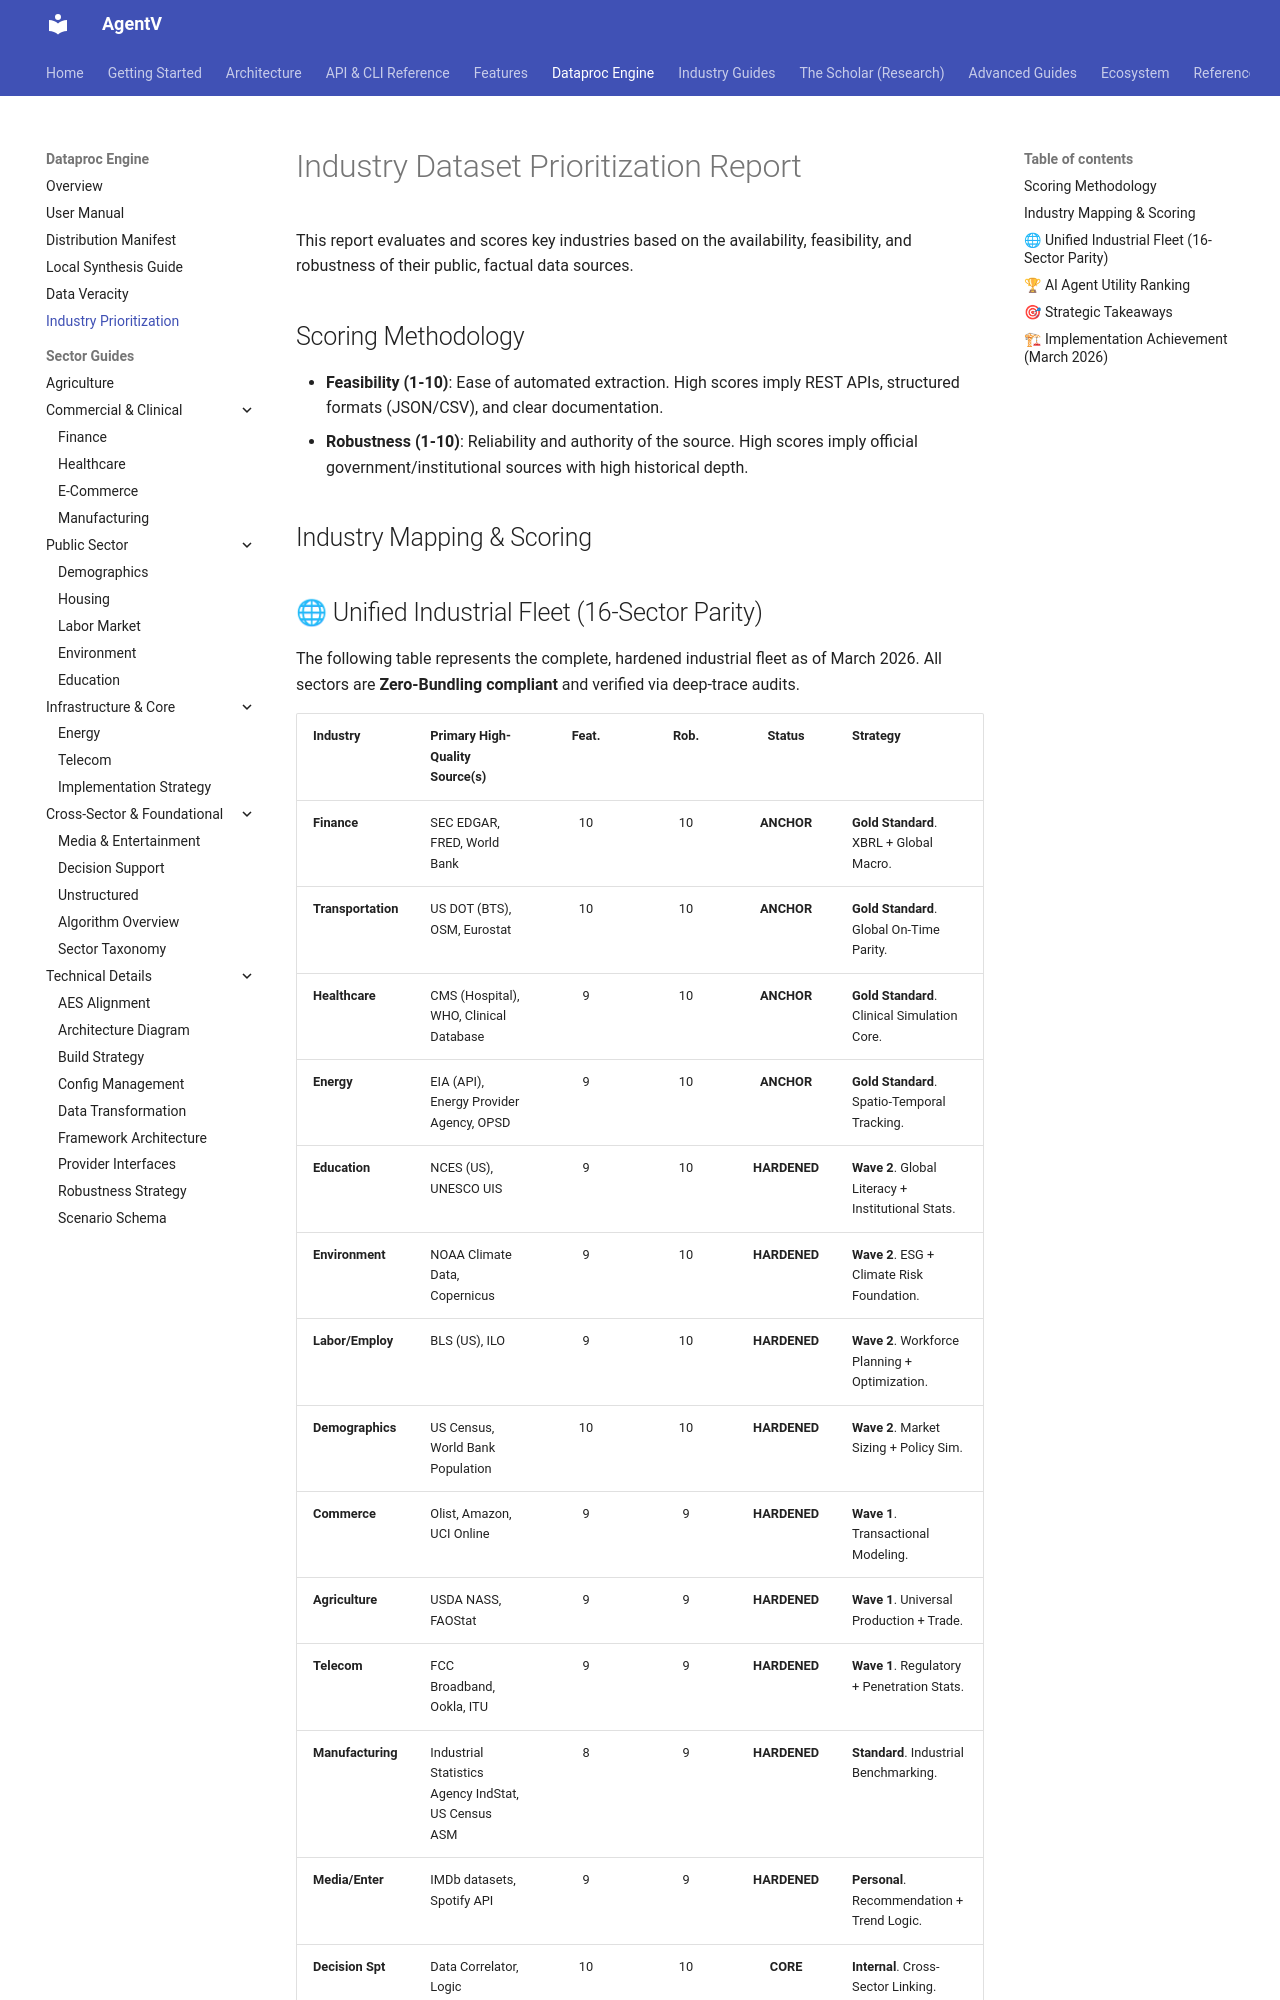

repository: najeed/ai-agent-eval-harness · page: old-dev/dataproc-design/pilot_prioritization/index.html · generator: mkdocs

# Industry Dataset Prioritization Report

This report evaluates and scores key industries based on the availability, feasibility, and robustness of their public, factual data sources.

## Scoring Methodology
*   **Feasibility (1-10)**: Ease of automated extraction. High scores imply REST APIs, structured formats (JSON/CSV), and clear documentation.
*   **Robustness (1-10)**: Reliability and authority of the source. High scores imply official government/institutional sources with high historical depth.

## Industry Mapping & Scoring

## 🌐 Unified Industrial Fleet (16-Sector Parity)

The following table represents the complete, hardened industrial fleet as of March 2026. All sectors are **Zero-Bundling compliant** and verified via deep-trace audits.

| Industry | Primary High-Quality Source(s) | Feat. | Rob. | Status | Strategy |
| :--- | :--- | :---: | :---: | :---: | :--- |
| **Finance** | SEC EDGAR, FRED, World Bank | 10 | 10 | **ANCHOR** | **Gold Standard**. XBRL + Global Macro. |
| **Transportation**| US DOT (BTS), OSM, Eurostat | 10 | 10 | **ANCHOR** | **Gold Standard**. Global On-Time Parity. |
| **Healthcare** | CMS (Hospital), WHO, Clinical Database | 9 | 10 | **ANCHOR** | **Gold Standard**. Clinical Simulation Core. |
| **Energy** | EIA (API), Energy Provider Agency, OPSD | 9 | 10 | **ANCHOR** | **Gold Standard**. Spatio-Temporal Tracking. |
| **Education** | NCES (US), UNESCO UIS | 9 | 10 | **HARDENED**| **Wave 2**. Global Literacy + Institutional Stats. |
| **Environment** | NOAA Climate Data, Copernicus | 9 | 10 | **HARDENED**| **Wave 2**. ESG + Climate Risk Foundation. |
| **Labor/Employ**| BLS (US), ILO | 9 | 10 | **HARDENED**| **Wave 2**. Workforce Planning + Optimization. |
| **Demographics**| US Census, World Bank Population| 10 | 10 | **HARDENED**| **Wave 2**. Market Sizing + Policy Sim. |
| **Commerce** | Olist, Amazon, UCI Online | 9 | 9 | **HARDENED**| **Wave 1**. Transactional Modeling. |
| **Agriculture** | USDA NASS, FAOStat | 9 | 9 | **HARDENED**| **Wave 1**. Universal Production + Trade. |
| **Telecom** | FCC Broadband, Ookla, ITU | 9 | 9 | **HARDENED**| **Wave 1**. Regulatory + Penetration Stats. |
| **Manufacturing**| Industrial Statistics Agency IndStat, US Census ASM | 8 | 9 | **HARDENED**| **Standard**. Industrial Benchmarking. |
| **Media/Enter** | IMDb datasets, Spotify API | 9 | 9 | **HARDENED**| **Personal**. Recommendation + Trend Logic. |
| **Decision Spt** | Data Correlator, Logic | 10| 10 | **CORE** | **Internal**. Cross-Sector Linking. |
| **Unstructured** | PDF/Doc, Common Crawl, URL | 8 | 8 | **CORE** | **Active**. LLM-Gated Scrapers. |

---
